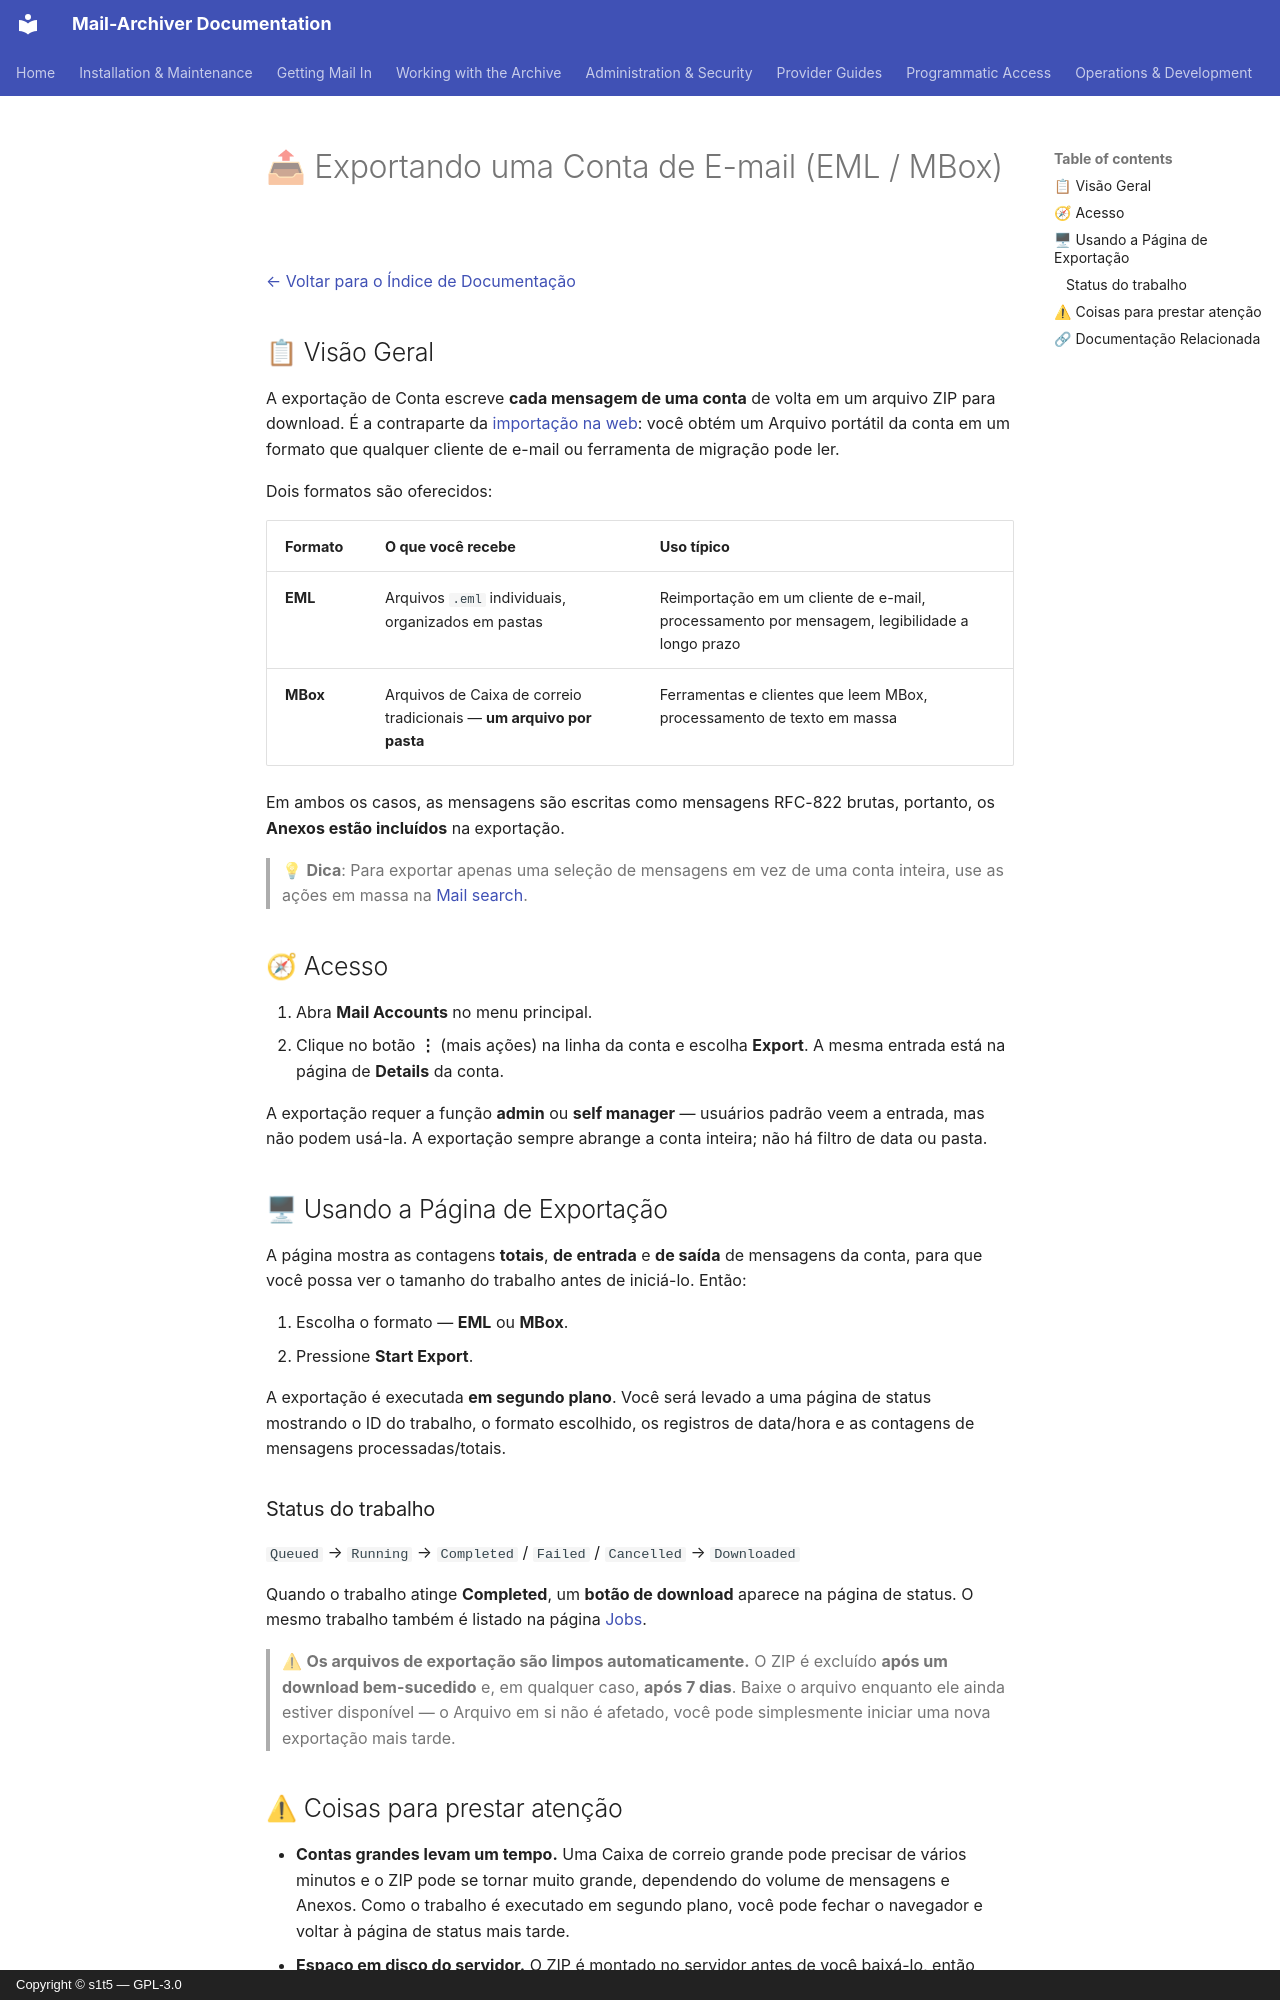

repository: s1t5/mail-archiver · page: Export-Account.pt-BR/index.html · generator: mkdocs · copyright: Copyright © s1t5 — GPL-3.0

# 📤 Exportando uma Conta de E-mail (EML / MBox) {#exporting-a-mail-account-eml-mbox}

[← Voltar para o Índice de Documentação](index.md)

## 📋 Visão Geral {#overview}

A exportação de Conta escreve **cada mensagem de uma conta** de volta em um arquivo ZIP para download. É a contraparte da
[importação na web](Import-EML-MBox.md): você obtém um Arquivo portátil da conta em um
formato que qualquer cliente de e-mail ou ferramenta de migração pode ler.

Dois formatos são oferecidos:

| Formato | O que você recebe | Uso típico |
|--------|--------------|-------------|
| **EML** | Arquivos `.eml` individuais, organizados em pastas | Reimportação em um cliente de e-mail, processamento por mensagem, legibilidade a longo prazo |
| **MBox** | Arquivos de Caixa de correio tradicionais — **um arquivo por pasta** | Ferramentas e clientes que leem MBox, processamento de texto em massa |

Em ambos os casos, as mensagens são escritas como mensagens RFC-822 brutas, portanto, os **Anexos
estão incluídos** na exportação.

> 💡 **Dica**: Para exportar apenas uma seleção de mensagens em vez de uma conta inteira,
> use as ações em massa na [Mail search](Search.md#-acting-on-many-results-at-once).

## 🧭 Acesso {#access}

1. Abra **Mail Accounts** no menu principal.
2. Clique no botão **⋮** (mais ações) na linha da conta e escolha
   **Export**. A mesma entrada está na página de **Details** da conta.

A exportação requer a função **admin** ou **self manager** — usuários padrão veem
a entrada, mas não podem usá-la. A exportação sempre abrange a conta inteira; não há
filtro de data ou pasta.

## 🖥 Usando a Página de Exportação {#using-the-export-page}

A página mostra as contagens **totais**, **de entrada** e **de saída** de mensagens da conta,
para que você possa ver o tamanho do trabalho antes de iniciá-lo. Então:

1. Escolha o formato — **EML** ou **MBox**.
2. Pressione **Start Export**.

A exportação é executada **em segundo plano**. Você será levado a uma página de status mostrando o
ID do trabalho, o formato escolhido, os registros de data/hora e as contagens de mensagens processadas/totais.

### Status do trabalho {#job-statuses}

`Queued` → `Running` → `Completed` / `Failed` / `Cancelled` → `Downloaded`

Quando o trabalho atinge **Completed**, um **botão de download** aparece na página de status.
O mesmo trabalho também é listado na página [Jobs](BackgroundJobs.md).

> ⚠ **Os arquivos de exportação são limpos automaticamente.** O ZIP é excluído **após um
> download bem-sucedido** e, em qualquer caso, **após 7 dias**. Baixe o arquivo enquanto
> ele ainda estiver disponível — o Arquivo em si não é afetado, você pode simplesmente iniciar uma
> nova exportação mais tarde.
